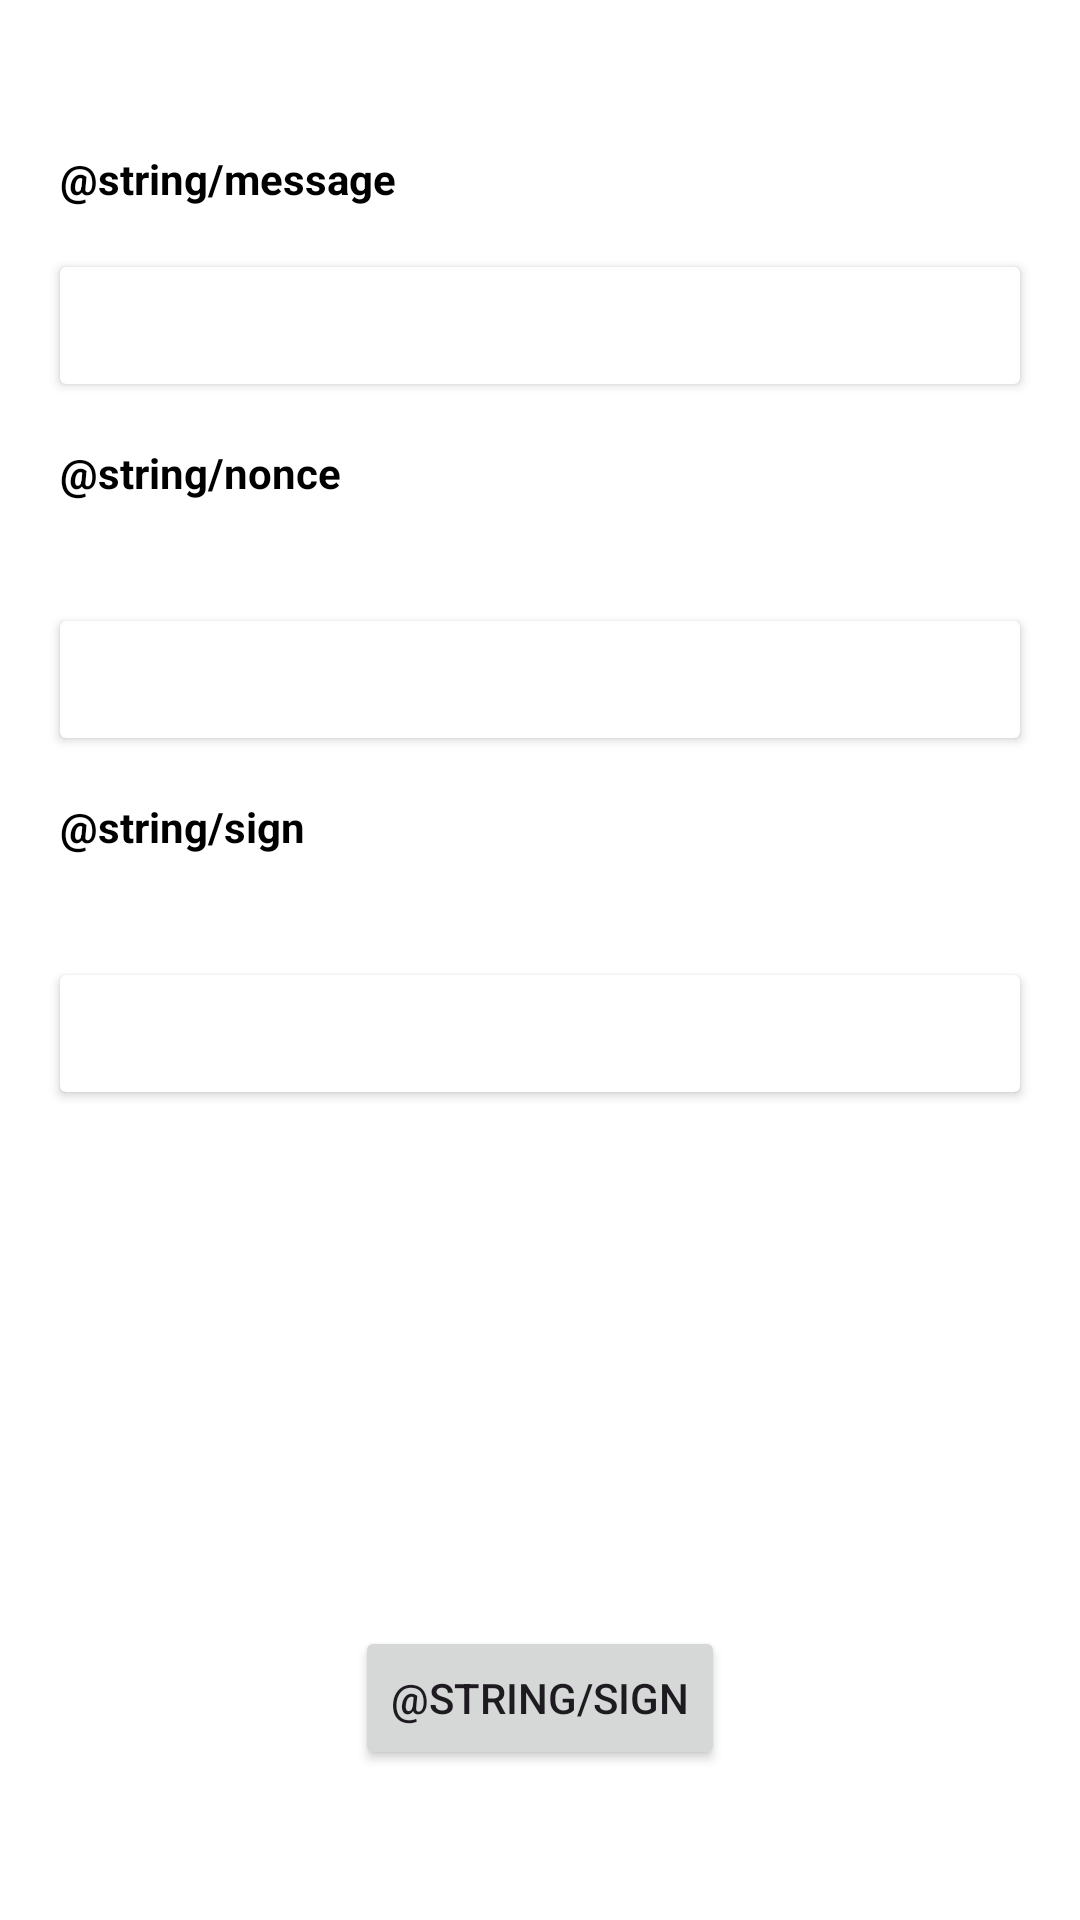

Write the Android layout XML for this screen, with the resource values it uses.
<!-- AndroidManifest.xml: application theme Theme.EthereumWallet -->
<!-- res/layout/activity_sign_message.xml -->
<?xml version="1.0" encoding="utf-8"?>
<androidx.constraintlayout.widget.ConstraintLayout xmlns:android="http://schemas.android.com/apk/res/android"
    xmlns:app="http://schemas.android.com/apk/res-auto"
    xmlns:tools="http://schemas.android.com/tools"
    android:layout_width="match_parent"
    android:layout_height="match_parent"
    android:background="@color/white"
    tools:context=".MainActivity">

    <TextView
        android:id="@+id/text1"
        android:layout_width="wrap_content"
        android:layout_height="wrap_content"
        android:layout_marginEnd="@dimen/view_marign_end"
        android:layout_marginStart="@dimen/view_marign_start"
        android:layout_marginTop="@dimen/text1_margin_top"
        android:layout_marginBottom="@dimen/text1_margin_bottom"
        android:textColor="@color/black"
        android:text="@string/message"
        android:textStyle="bold"
        app:layout_constraintBottom_toTopOf="@id/card1"
        app:layout_constraintStart_toStartOf="parent"
        app:layout_constraintTop_toTopOf="parent" />

    <androidx.cardview.widget.CardView
        android:id="@+id/card1"
        android:layout_width="match_parent"
        android:layout_height="wrap_content"
        android:elevation="@dimen/card_elevation"
        android:layout_marginEnd="@dimen/view_marign_end"
        android:layout_marginStart="@dimen/view_marign_start"
        app:layout_constraintBottom_toTopOf="@id/text2"
        app:layout_constraintEnd_toEndOf="parent"
        app:layout_constraintStart_toStartOf="parent"
        app:layout_constraintTop_toBottomOf="@+id/text1">

        <TextView
            android:id="@+id/message"
            android:layout_width="match_parent"
            android:layout_height="wrap_content"
            android:padding="@dimen/text_padding"
            android:textColor="@color/black"
            android:textIsSelectable="true"/>
    </androidx.cardview.widget.CardView>

    <TextView
        android:id="@+id/text2"
        android:layout_width="wrap_content"
        android:layout_height="wrap_content"
        android:layout_marginTop="@dimen/text_margin_top"
        android:layout_marginBottom="@dimen/text2_margin_bottom"
        android:layout_marginEnd="@dimen/view_marign_end"
        android:layout_marginStart="@dimen/view_marign_start"
        android:text="@string/nonce"
        android:textColor="@color/black"
        android:textStyle="bold"
        app:layout_constraintBottom_toTopOf="@id/card2"
        app:layout_constraintStart_toStartOf="parent"
        app:layout_constraintTop_toBottomOf="@id/card1" />

    <androidx.cardview.widget.CardView
        android:id="@+id/card2"
        android:layout_width="match_parent"
        android:layout_height="wrap_content"
        android:elevation="@dimen/card_elevation"
        android:layout_marginEnd="@dimen/view_marign_end"
        android:layout_marginStart="@dimen/view_marign_start"
        app:layout_constraintBottom_toTopOf="@id/text3"
        app:layout_constraintEnd_toEndOf="parent"
        app:layout_constraintStart_toStartOf="parent"
        app:layout_constraintTop_toBottomOf="@id/text2">

        <TextView
            android:id="@+id/nonce"
            android:layout_width="match_parent"
            android:layout_height="wrap_content"
            android:padding="@dimen/text_padding"
            android:textColor="@color/black"
            android:textIsSelectable="true"/>
    </androidx.cardview.widget.CardView>

    <TextView
        android:id="@+id/text3"
        android:layout_width="wrap_content"
        android:layout_height="wrap_content"
        android:layout_marginTop="@dimen/text_margin_top"
        android:layout_marginEnd="@dimen/view_marign_end"
        android:layout_marginStart="@dimen/view_marign_start"
        android:text="@string/sign"
        android:textColor="@color/black"
        android:textStyle="bold"
        app:layout_constraintBottom_toTopOf="@id/card3"
        app:layout_constraintStart_toStartOf="parent"
        app:layout_constraintTop_toBottomOf="@id/card2" />

    <androidx.cardview.widget.CardView
        android:id="@+id/card3"
        android:layout_width="match_parent"
        android:layout_height="wrap_content"
        android:elevation="@dimen/card_elevation"
        android:layout_marginEnd="@dimen/view_marign_end"
        android:layout_marginStart="@dimen/view_marign_start"
        android:layout_marginTop="@dimen/card3_margin_top"
        app:layout_constraintEnd_toEndOf="parent"
        app:layout_constraintStart_toStartOf="parent"
        app:layout_constraintTop_toBottomOf="@id/text3">

        <TextView
            android:id="@+id/privateKey"
            android:layout_width="match_parent"
            android:layout_height="wrap_content"
            android:padding="@dimen/text_padding"
            android:textColor="@color/black"
            android:textIsSelectable="true"/>
    </androidx.cardview.widget.CardView>

    <TextView
        android:id="@+id/sign_rsv"
        android:layout_width="wrap_content"
        android:layout_height="wrap_content"
        android:layout_marginTop="@dimen/text_margin_top"
        android:layout_marginEnd="@dimen/view_marign_end"
        android:layout_marginStart="@dimen/view_marign_start"
        android:textColor="@color/black"
        android:textStyle="bold"
        app:layout_constraintStart_toStartOf="parent"
        app:layout_constraintTop_toBottomOf="@id/card3"/>

    <Button
        android:layout_width="wrap_content"
        android:layout_height="wrap_content"
        android:text="@string/sign"
        android:id="@+id/sign"
        android:layout_marginBottom="@dimen/btn_margin_bottom"
        app:layout_constraintBottom_toBottomOf="parent"
        app:layout_constraintStart_toStartOf="parent"
        app:layout_constraintEnd_toEndOf="parent"/>











</androidx.constraintlayout.widget.ConstraintLayout>
<!-- resources referenced by this layout -->
<resources>
  <dimen name="btn_margin_bottom">50dp</dimen>
  <dimen name="card3_margin_top">40dp</dimen>
  <dimen name="card_elevation">3dp</dimen>
  <dimen name="text1_margin_bottom">20dp</dimen>
  <dimen name="text1_margin_top">50dp</dimen>
  <dimen name="text2_margin_bottom">40dp</dimen>
  <dimen name="text_margin_top">20dp</dimen>
  <dimen name="text_padding">10dp</dimen>
  <dimen name="view_marign_end">20dp</dimen>
  <dimen name="view_marign_start">20dp</dimen>
  <style name="Theme.EthereumWallet" parent="Base.Theme.EthereumWallet" />
  <style name="Base.Theme.EthereumWallet" parent="Theme.Material3.DayNight.NoActionBar">
          
          
      </style>
  <!-- not gathered from this repository: default colours our renderer supplied (Android Studio template values) -->
  <color name="black">#FF000000</color>
  <color name="white">#FFFFFFFF</color>
</resources>
